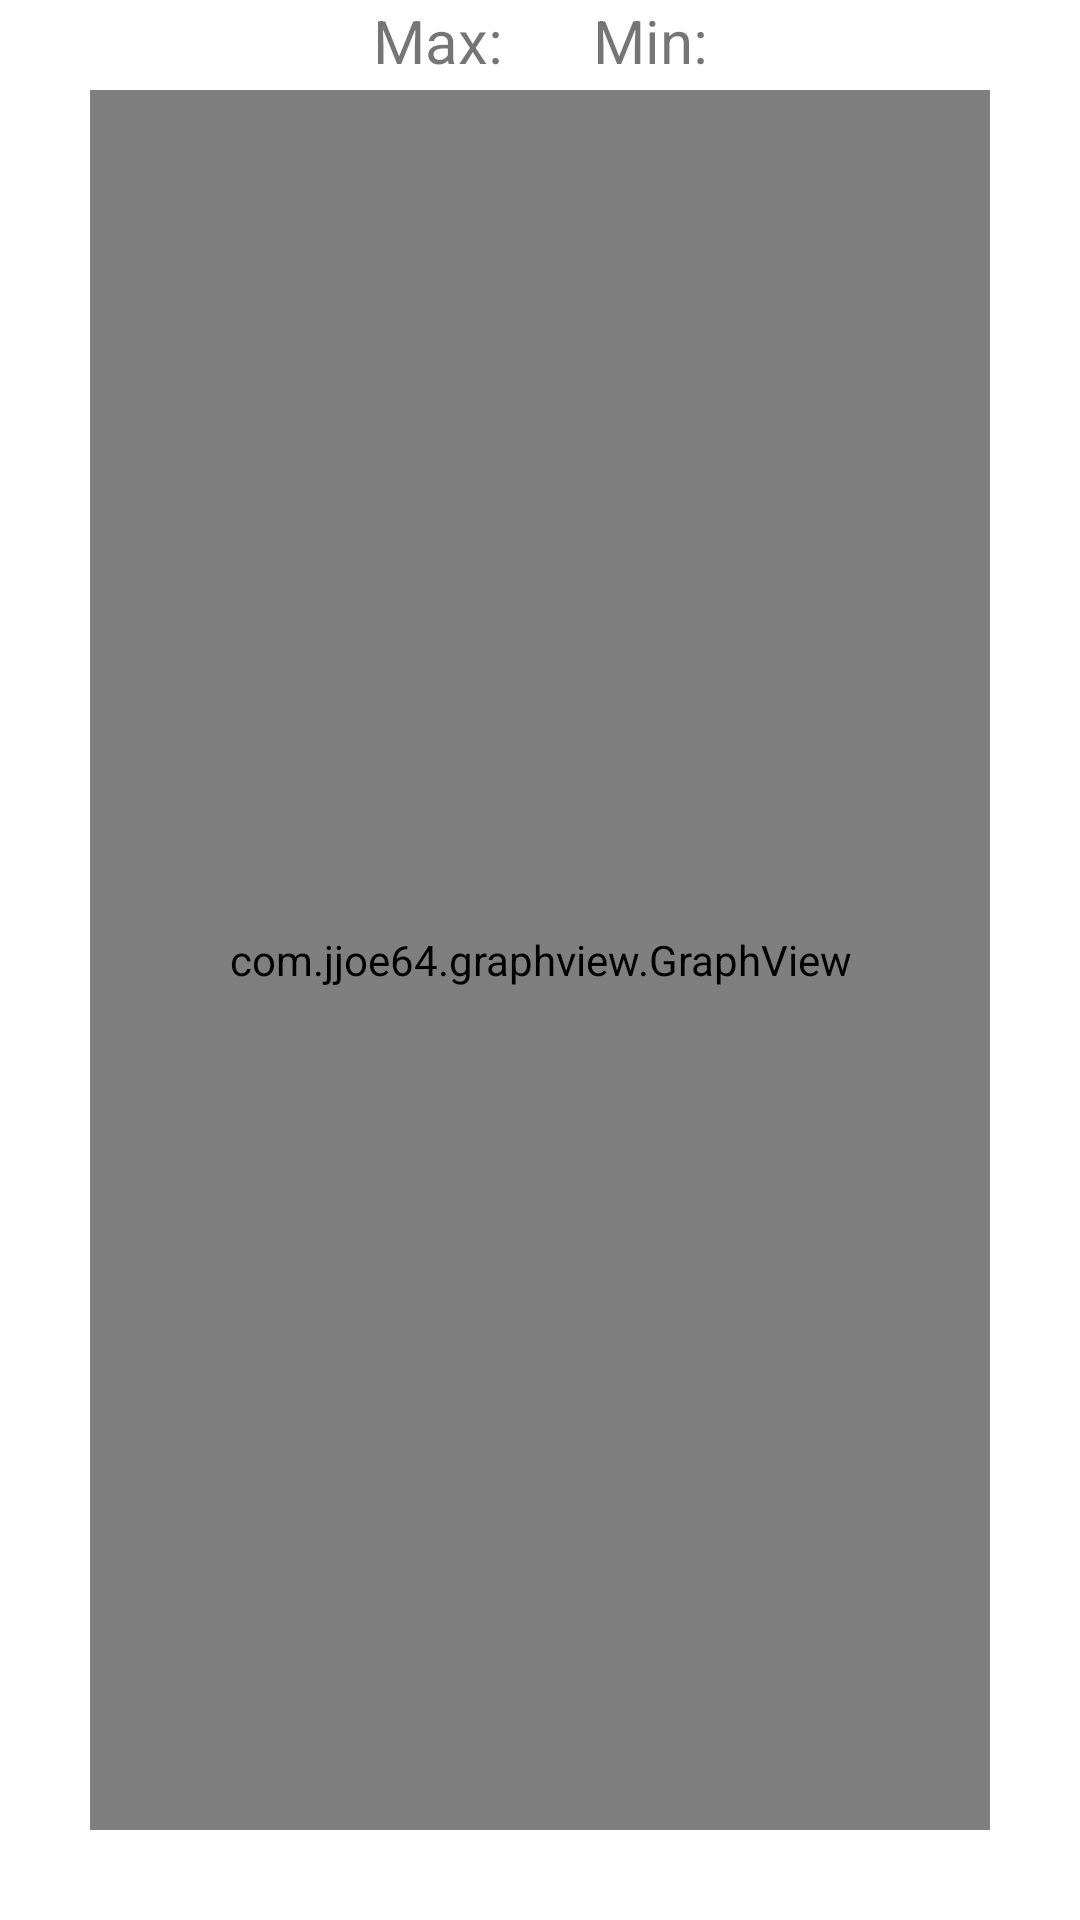

Android layout source for this screen:
<!-- AndroidManifest.xml: application theme AppTheme -->
<!-- res/layout/activity_measurement_graph.xml -->
<?xml version="1.0" encoding="utf-8"?>
<androidx.constraintlayout.widget.ConstraintLayout xmlns:android="http://schemas.android.com/apk/res/android"
    xmlns:app="http://schemas.android.com/apk/res-auto"
    xmlns:tools="http://schemas.android.com/tools"
    android:layout_width="match_parent"
    android:layout_height="match_parent"
    tools:context=".MeasurementGraph">

    <LinearLayout
        android:id="@+id/linearLayout6"
        android:layout_width="match_parent"
        android:layout_height="match_parent"
        android:gravity="top"
        android:orientation="vertical">

        <com.jjoe64.graphview.GraphView
            android:id="@+id/dataGraph"
            android:layout_width="match_parent"
            android:layout_height="match_parent"
            android:layout_margin="30dp" />

    </LinearLayout>

    <LinearLayout
        android:layout_width="wrap_content"
        android:layout_height="wrap_content"
        app:layout_constraintEnd_toEndOf="parent"
        app:layout_constraintStart_toStartOf="parent"
        app:layout_constraintTop_toTopOf="parent">

        <TextView
            android:id="@+id/tv_Max"
            android:layout_width="wrap_content"
            android:layout_height="wrap_content"
            android:text="Max:"
            android:textSize="20dp"
            app:layout_constraintBottom_toBottomOf="parent"
            app:layout_constraintEnd_toEndOf="parent"
            app:layout_constraintTop_toBottomOf="parent"
            android:paddingRight="30dp">

        </TextView>

        <TextView
            android:id="@+id/tv_Min"
            android:layout_width="wrap_content"
            android:layout_height="wrap_content"
            android:text="Min:"
            android:textSize="20dp"
            app:layout_constraintBottom_toBottomOf="parent"
            app:layout_constraintEnd_toEndOf="parent"
            app:layout_constraintStart_toStartOf="@+id/linearLayout6"
            app:layout_constraintTop_toBottomOf="parent"></TextView>

        <TextView
            android:id="@+id/tv_Avg"
            android:layout_width="wrap_content"
            android:layout_height="wrap_content"
            android:textSize="20dp"
            app:layout_constraintBottom_toBottomOf="parent"
            app:layout_constraintEnd_toEndOf="parent"
            app:layout_constraintStart_toStartOf="@+id/linearLayout6"
            app:layout_constraintTop_toBottomOf="parent"></TextView>
    </LinearLayout>








</androidx.constraintlayout.widget.ConstraintLayout>
<!-- resources referenced by this layout -->
<resources>
  <style name="AppTheme" parent="Theme.MaterialComponents.Light.NoActionBar">
          
  
  
          <item name="colorAccent">@color/colorAccent</item>
          <item name="android:windowActivityTransitions">true</item>
  
          
          <item name="android:windowEnterTransition">@android:transition/slide_left</item>
          <item name="android:windowExitTransition">@android:transition/slide_left</item>
  
      </style>
  <color name="colorAccent">#03DAC5</color>
</resources>
